Labelled photos from "data", an image-classification folder in uwenayoallain/alu-mlp-summative. The possible labels are: cercospora leaf spot, healthy, leaf miner, phoma leaf disease, coffee leaf rust.

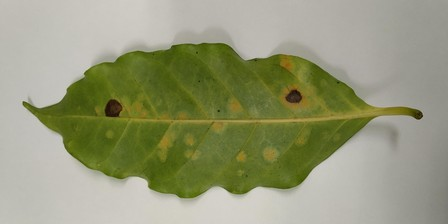
Label: coffee leaf rust

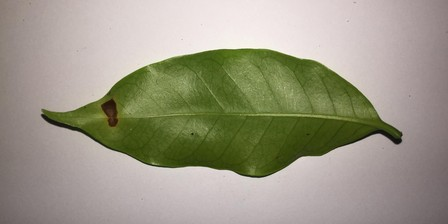
Label: leaf miner

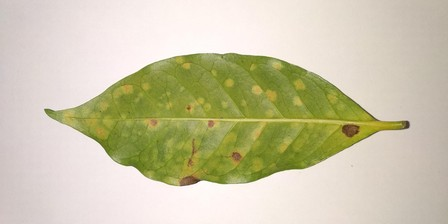
Label: coffee leaf rust

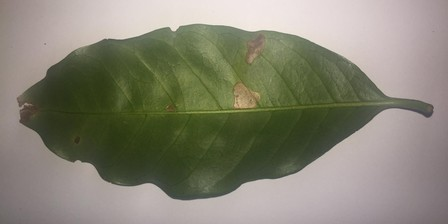
Label: leaf miner

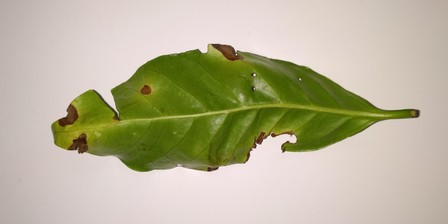
Label: phoma leaf disease

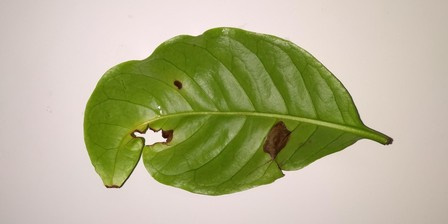
Label: phoma leaf disease
